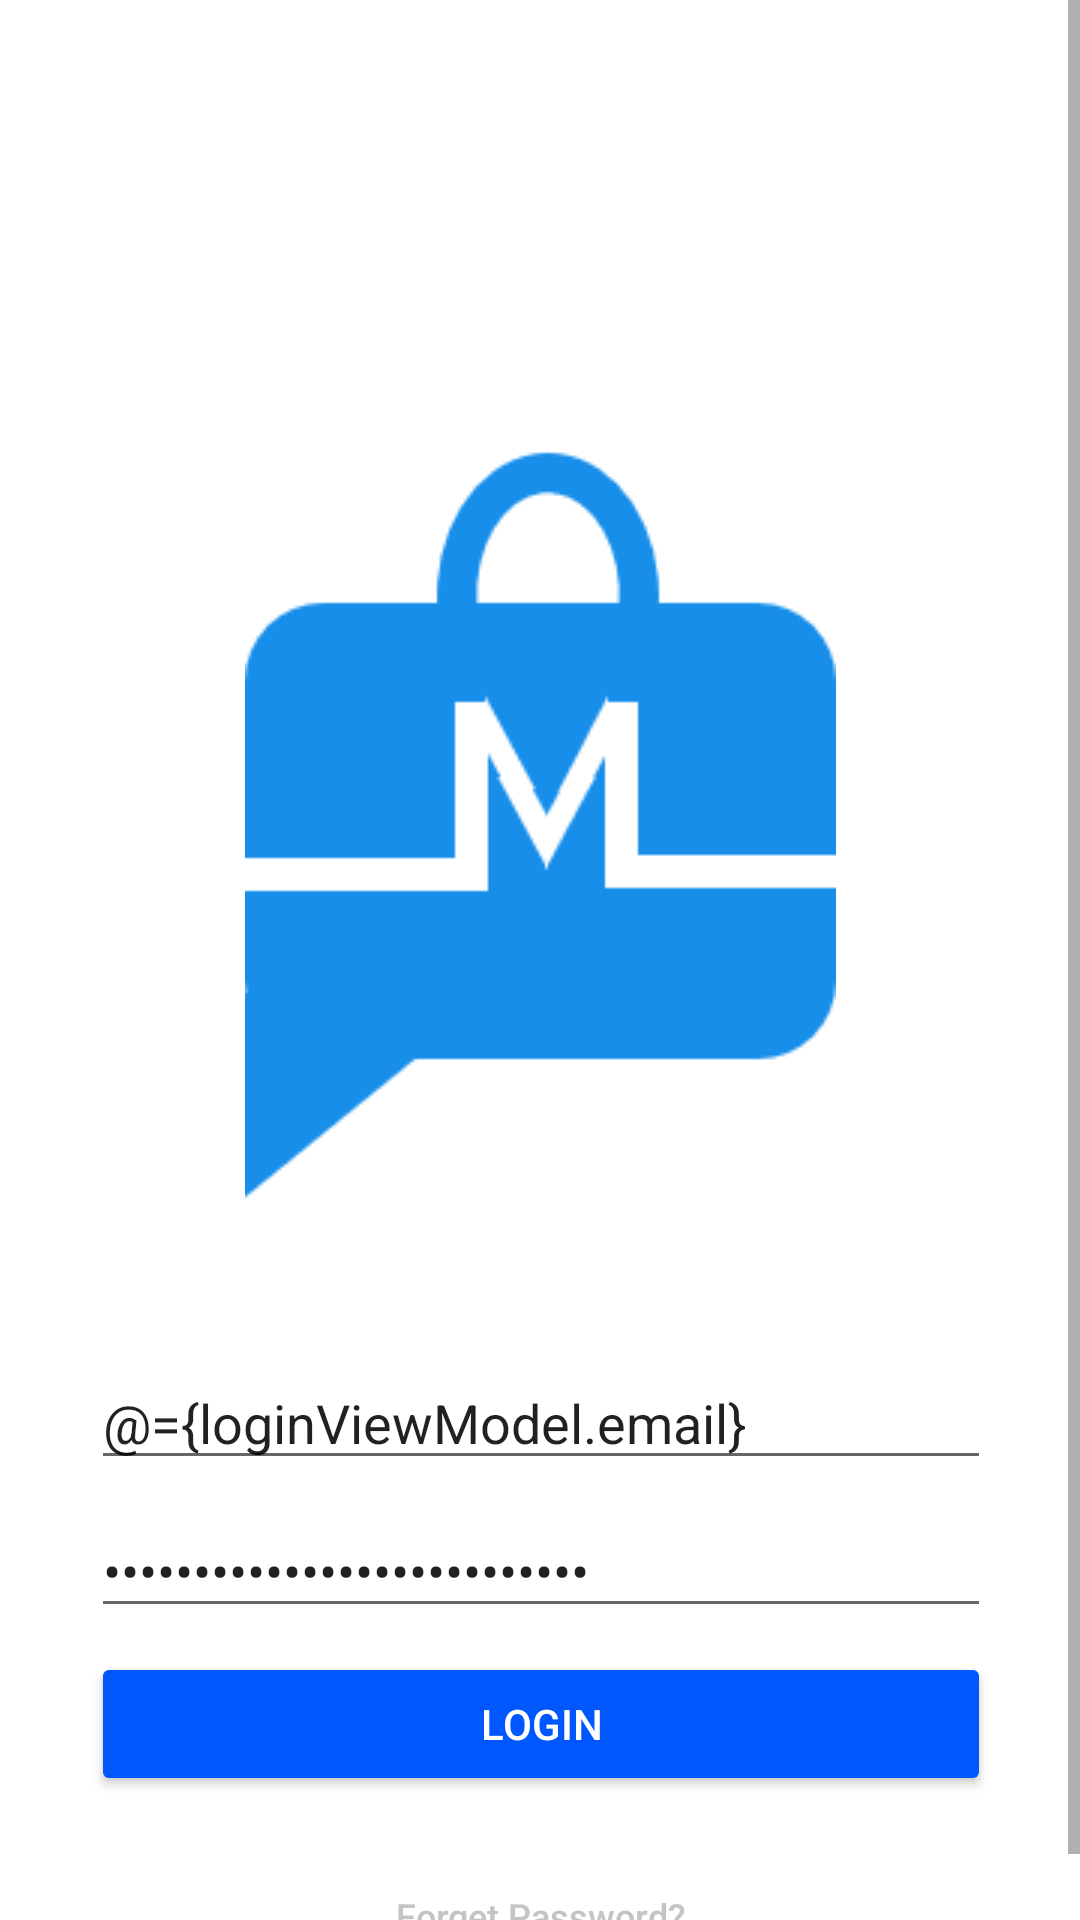

The Android layout XML behind this screen, and the referenced resources:
<!-- AndroidManifest.xml: application theme Theme.Team16_MedAssist -->
<!-- res/layout/activity_login.xml -->
<?xml version="1.0" encoding="utf-8"?>
<layout xmlns:android="http://schemas.android.com/apk/res/android"
    xmlns:app="http://schemas.android.com/apk/res-auto"
    xmlns:tools="http://schemas.android.com/tools"
    tools:context=".activity.LoginActivity">

    <data>
        <variable
            name="loginViewModel"
            type="com.example.team16_medassist.viewmodel.LoginViewModel" />
    </data>
    

    <ScrollView
        android:layout_width="match_parent"
        android:layout_height="match_parent">
    <androidx.constraintlayout.widget.ConstraintLayout
        android:layout_height="match_parent"
        android:layout_width="match_parent">

        <ImageView
            android:id="@+id/imageViewLogo"
            android:layout_width="wrap_content"
            android:layout_height="wrap_content"
            android:layout_marginStart="100dp"
            android:layout_marginTop="150dp"
            android:layout_marginEnd="100dp"
            app:layout_constraintEnd_toEndOf="parent"
            app:layout_constraintStart_toStartOf="parent"
            app:layout_constraintTop_toTopOf="parent"
            app:srcCompat="@drawable/logo" />

        <Button
            android:id="@+id/buttonForget"
            style="?android:attr/borderlessButtonStyle"
            android:layout_width="wrap_content"
            android:layout_height="wrap_content"
            android:layout_marginStart="120dp"
            android:layout_marginTop="16dp"
            android:layout_marginEnd="120dp"
            android:text="Forget Password?"
            android:textAllCaps="false"
            android:textColor="#C4C4C4"
            android:textSize="12sp"
            app:layout_constraintEnd_toEndOf="parent"
            app:layout_constraintHorizontal_bias="0.521"
            app:layout_constraintStart_toStartOf="parent"
            app:layout_constraintTop_toBottomOf="@+id/buttonLogin" />

        <Button
            android:id="@+id/buttonLogin"
            android:layout_width="300dp"
            android:layout_height="wrap_content"
            android:layout_marginTop="8dp"
            android:text="Login"
            android:onClick="@{(v) -> loginViewModel.login(v)}"
            android:textColor="#FFFFFF"
            app:backgroundTint="#0057FE"
            app:layout_constraintEnd_toEndOf="parent"
            app:layout_constraintHorizontal_bias="0.505"
            app:layout_constraintStart_toStartOf="parent"
            app:layout_constraintTop_toBottomOf="@+id/editTextPassword" />

        <EditText
            android:id="@+id/editTextPassword"
            android:layout_width="300dp"
            android:layout_height="wrap_content"
            android:layout_marginTop="8dp"
            android:ems="10"
            android:hint="Password"
            android:inputType="textPassword"
            android:text="@={loginViewModel.password}"
            app:layout_constraintEnd_toEndOf="parent"
            app:layout_constraintHorizontal_bias="0.505"
            app:layout_constraintStart_toStartOf="parent"
            app:layout_constraintTop_toBottomOf="@+id/editTextUsername" />

        <EditText
            android:id="@+id/editTextUsername"
            android:layout_width="300dp"
            android:layout_height="wrap_content"
            android:layout_marginTop="52dp"
            android:ems="10"
            android:text="@={loginViewModel.email}"
            android:hint="Email or phone number"
            android:inputType="textPersonName"
            app:layout_constraintEnd_toEndOf="parent"
            app:layout_constraintHorizontal_bias="0.505"
            app:layout_constraintStart_toStartOf="parent"
            app:layout_constraintTop_toBottomOf="@+id/imageViewLogo" />

    </androidx.constraintlayout.widget.ConstraintLayout>
    </ScrollView>

</layout>
<!-- resources referenced by this layout -->
<resources>
  <!-- drawable logo: png bitmap (drawable-v24, 4213 bytes) -->
  <style name="Theme.Team16_MedAssist" parent="Theme.MaterialComponents.DayNight.NoActionBar">
          
          <item name="colorPrimary">@color/purple_500</item>
          <item name="colorPrimaryVariant">@color/purple_700</item>
          <item name="colorOnPrimary">@color/white</item>
          
          <item name="colorSecondary">@color/teal_200</item>
          <item name="colorSecondaryVariant">@color/teal_700</item>
          <item name="colorOnSecondary">@color/white</item>
          
          <item name="android:statusBarColor" tools:targetApi="l">#1976D2</item>
          
          <item name="drawerArrowStyle">@style/DrawerArrowStyle</item>
          <item name="android:listDivider">@android:color/transparent</item>
          <item name="windowActionBar">false</item>
          <item name="windowNoTitle">true</item>
      </style>
  <color name="purple_500">#FF6200EE</color>
  <color name="purple_700">#FF3700B3</color>
  <color name="white">#FFFFFFFF</color>
  
      // MedAssist colors
  <color name="teal_200">#FF03DAC5</color>
  <color name="teal_700">#FF018786</color>
  <style name="DrawerArrowStyle" parent="@style/Widget.AppCompat.DrawerArrowToggle">
          <item name="spinBars">true</item>
          <item name="color">@android:color/white</item>
      </style>
</resources>
